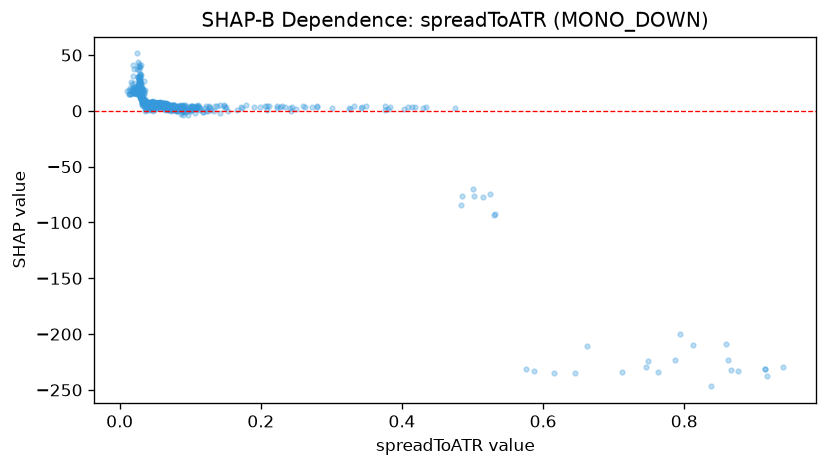

The table this chart was drawn from, first rows:
feature_value, shap_value
0.0354, 5.254
0.0281, 16.27
0.0441, 6.195
0.0431, 4.174
0.0383, 7.252
0.1115, 4.763
0.2058, 4.015
0.0455, 7.81
0.0568, 6.956
0.2724, 3.851
0.0516, 6.008
0.3433, 3.407
0.0513, 5.873
0.0531, 6.148
0.0526, 6.644
0.061, 6.576
0.0763, 5.372
0.0641, 1.897
0.0466, 5.468
0.0494, 5.928
0.0387, 6.044
0.0415, 6.189
0.0658, 7.307
0.0325, 8.524
0.5016, -75.83
0.063, 6.617
0.0489, 6.908
0.1025, 3.896
0.4857, -76
0.0932, 1.251
0.0891, 3.826
0.075, 3.565
0.0645, 2.09
0.0684, 3.531
0.0562, 6.621
0.3806, 2.05
0.0678, 5.45
0.6445, -235
0.1085, 4.165
0.0908, 3.151
0.0798, 1.698
0.0763, 4.367
0.2796, 4.704
0.1127, 3.823
0.8657, -231.8
0.0736, 0.9494
0.1014, 4.551
0.5314, -91.97
0.0707, 1.442
0.7938, -200
0.3265, 1.703
0.0845, 4.135
0.1019, 3.511
0.0672, 4.545
0.0835, 3.283
0.0458, 4.988
0.0475, 6.548
0.0534, 6.123
0.0425, 3.51
0.4346, 3.166
... 707 more rows
